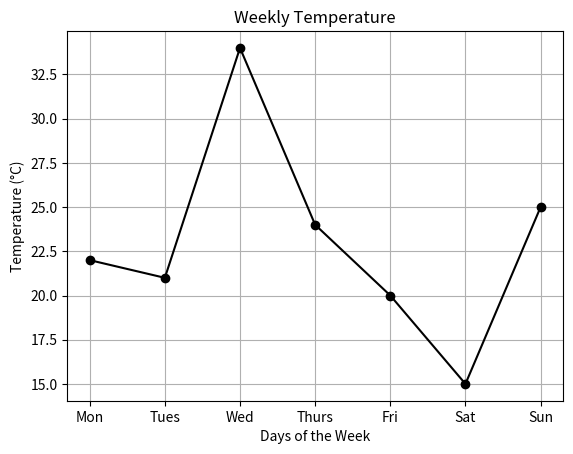

This figure's Python source:
"""
This module is for creating a simple plot using non-standard library 
matplotlib. We will use matplotlib to create a simple plot of days of the week and 
simulation temperatures during those days.

Ensure matplotlib is installed prior to running script: 
`pip install matplotlib`
"""

# Import library/module
import matplotlib.pyplot as plt

# Days of the week
days = ['Mon', 'Tues', 'Wed', 'Thurs', 'Fri', 'Sat', 'Sun']

# Simulated Tempuratures for each day
temps = [22, 21, 34, 24, 20, 15, 25]

# Create a plot
plt.plot(days, temps, marker='o', linestyle='-', color='black')

# Create labels for x and y axis and Title
plt.xlabel('Days of the Week')
plt.ylabel('Temperature (\u00B0C)')
plt.title('Weekly Temperature')

# Show the Grid
plt.grid(True)

# Display the plot
plt.show()